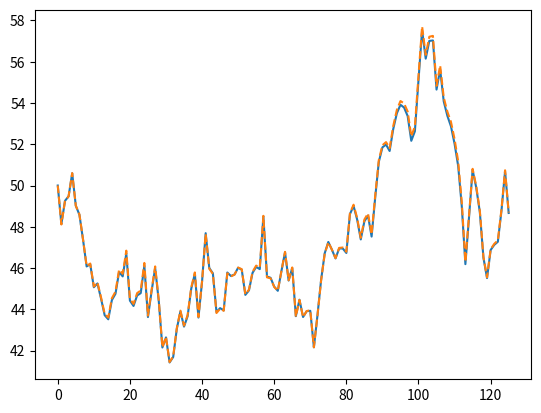

Python code for this plot:
import numpy as np
import matplotlib.pyplot as plt

N = int(10E3)

S0 = 50

days = int(.5*252)
T = .5
volatiltiy = .3
expected_growth = .13

dt = 1/126


sims = []
exact = []
for sim in range(N):
    stock_approx = np.ones(days)
    stock_approx[0] = S0
    stock_exact = np.ones(days)
    stock_exact[0] = S0
    for day in range(days-1):
        epsilon = np.random.normal(0,1) 
        stock_approx[day+1] = stock_approx[day]*(1+expected_growth*dt + epsilon*np.sqrt(dt)*volatiltiy)
        stock_exact[day+1] = stock_exact[day]*np.exp((expected_growth - 1/2*volatiltiy**2)*(dt) + volatiltiy*epsilon*np.sqrt(dt))
    sims.append(stock_approx)
    exact.append(stock_exact)

fig, ax = plt.subplots()
x_axis = np.array([x for x in range(days)])
print(exact[-1].shape)
ax.plot(x_axis, exact[-1], x_axis, sims[-1], "--")
plt.show()